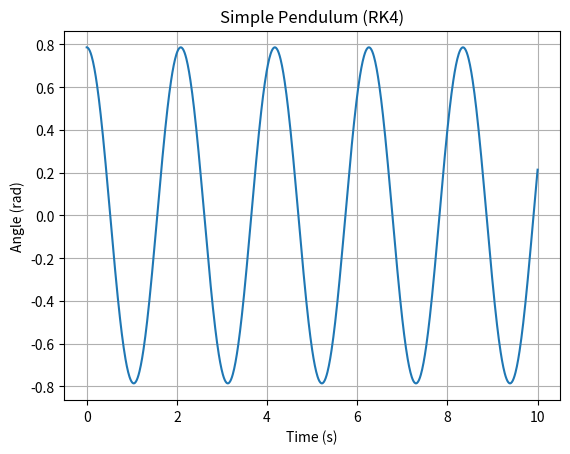

The script that saved this image:
import numpy as np
import matplotlib.pyplot as plt

# Parameters
g = 9.81
L = 1.0
theta0 = np.pi / 4
omega0 = 0.0
dt = 0.01
T = 10
steps = int(T / dt)

def derivatives(theta, omega):
    dtheta_dt = omega
    domega_dt = - (g / L) * np.sin(theta)
    return dtheta_dt, domega_dt

theta = theta0
omega = omega0
time = [0]
theta_list = [theta]

for _ in range(steps):
    k1_theta, k1_omega = derivatives(theta, omega)
    k2_theta, k2_omega = derivatives(theta + 0.5*dt*k1_theta, omega + 0.5*dt*k1_omega)
    k3_theta, k3_omega = derivatives(theta + 0.5*dt*k2_theta, omega + 0.5*dt*k2_omega)
    k4_theta, k4_omega = derivatives(theta + dt*k3_theta, omega + dt*k3_omega)

    theta += (dt / 6) * (k1_theta + 2*k2_theta + 2*k3_theta + k4_theta)
    omega += (dt / 6) * (k1_omega + 2*k2_omega + 2*k3_omega + k4_omega)

    time.append(time[-1] + dt)
    theta_list.append(theta)

plt.plot(time, theta_list)
plt.xlabel("Time (s)")
plt.ylabel("Angle (rad)")
plt.title("Simple Pendulum (RK4)")
plt.grid()
plt.show()
